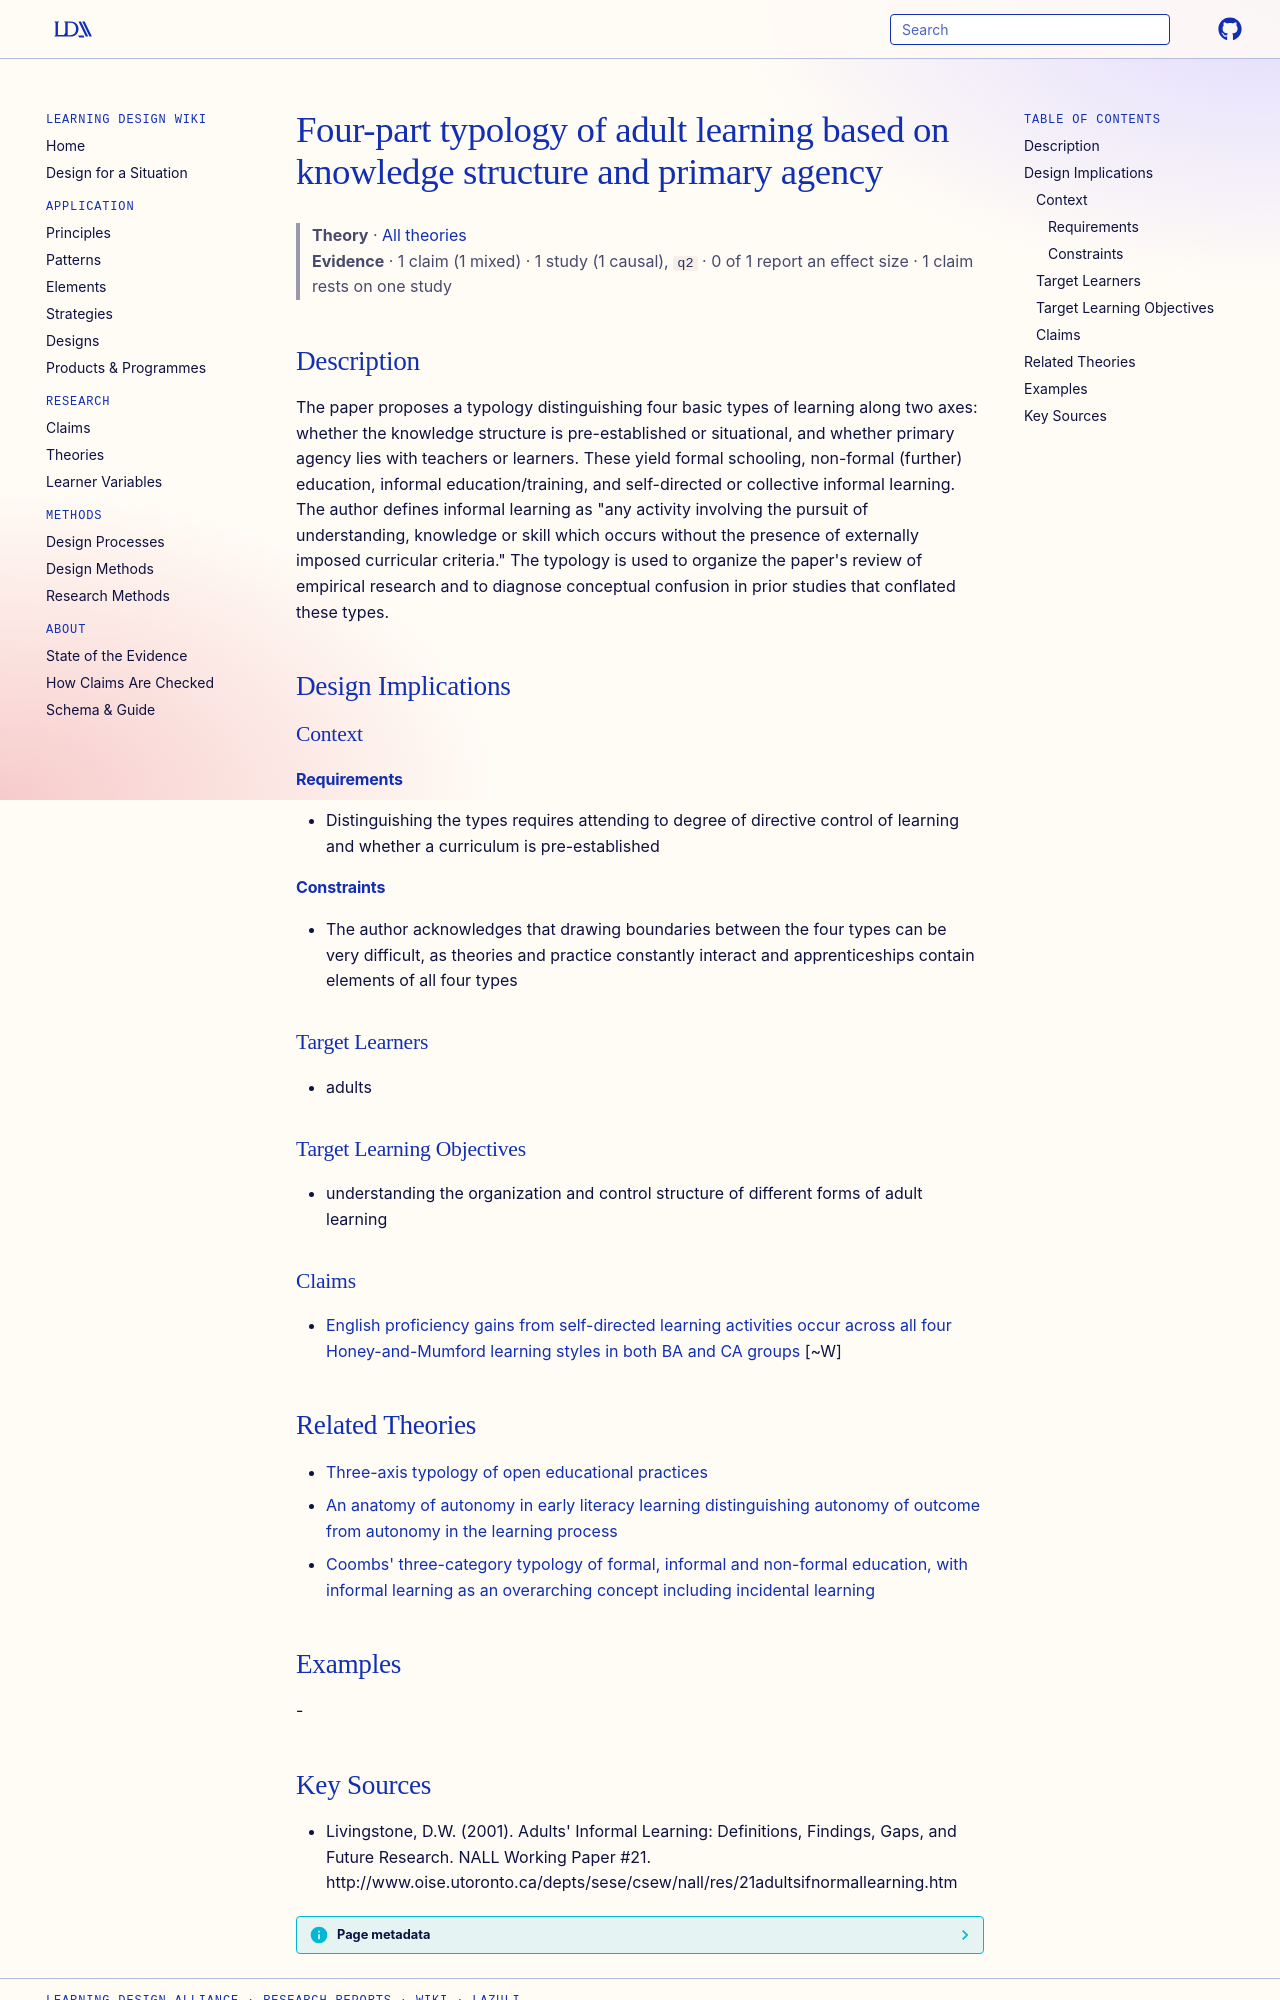

repository: Learning-Design-Alliance/learning-wiki · page: theories/livingstone-typology-learning-types/index.html · generator: mkdocs

---
type: theory
title: Four-part typology of adult learning based on knowledge structure and primary agency
description: "The paper proposes a typology distinguishing four basic types of learning along two axes: whether the knowledge structure is pre-established or situational, and whether primary agency lies with teachers or learners."
canonical: true
status: review
generated:
  by: claude/unspecified
  at: 2026-09-25
sources:
  - id: livingstone-2001
    resource: "http://www.oise.utoronto.ca/depts/sese/csew/nall/res/21adultsifnormallearning.htm"
    title: "Livingstone, D.W. (2001). Adults' Informal Learning: Definitions, Findings, Gaps, and Future Research. NALL Working Paper #21. http://www.oise.utoronto.ca/depts/sese/csew/nall/res/21adultsifnormallearning.htm"
    author: Livingstone, D.W
---

# Four-part typology of adult learning based on knowledge structure and primary agency

> **Theory** · [All theories](index.md)
> **Evidence** · 1 claim (1 mixed) · 1 study (1 causal), `q2` · 0 of 1 report an effect size · 1 claim rests on one study

## Description
The paper proposes a typology distinguishing four basic types of learning along two axes: whether the knowledge structure is pre-established or situational, and whether primary agency lies with teachers or learners. These yield formal schooling, non-formal (further) education, informal education/training, and self-directed or collective informal learning. The author defines informal learning as "any activity involving the pursuit of understanding, knowledge or skill which occurs without the presence of externally imposed curricular criteria." The typology is used to organize the paper's review of empirical research and to diagnose conceptual confusion in prior studies that conflated these types.

## Design Implications

### Context
#### Requirements
- Distinguishing the types requires attending to degree of directive control of learning and whether a curriculum is pre-established
#### Constraints
- The author acknowledges that drawing boundaries between the four types can be very difficult, as theories and practice constantly interact and apprenticeships contain elements of all four types

### Target Learners
- adults

### Target Learning Objectives
- understanding the organization and control structure of different forms of adult learning

### Claims

- [English proficiency gains from self-directed learning activities occur across all four Honey-and-Mumford learning styles in both BA and CA groups](../claims/proficiency-gains-across-all-learning-styles.md) [~W]

## Related Theories

- [Three-axis typology of open educational practices](oep-three-axis-typology-bali-2020.md)
- [An anatomy of autonomy in early literacy learning distinguishing autonomy of outcome from autonomy in the learning process](anatomy-of-autonomy-in-early-literacy.md)
- [Coombs' three-category typology of formal, informal and non-formal education, with informal learning as an overarching concept including incidental learning](coombs-three-categories-learning-methods.md)

## Examples
-
